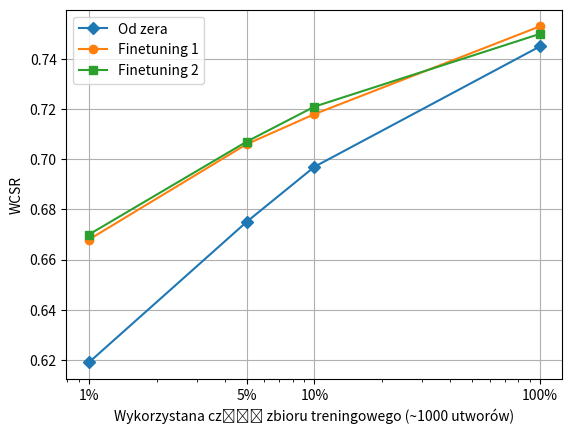

Recreate this plot in Python. (Note: this script raises an exception after producing the figure.)
import matplotlib.pyplot as plt
import numpy as np

no_mae = np.array([0.745, 0.697, 0.675, 0.619])
mae1 = np.array([0.753, 0.718, 0.706, 0.668])
mae2 = np.array([0.750, 0.721, 0.707, 0.670])

size = np.array([100, 10, 5, 1])

plt.tight_layout()
plt.xlabel("Wykorzystana część zbioru treningowego (~1000 utworów)")
plt.xscale("log")
plt.ylabel("WCSR")
plt.xticks([100, 10, 5, 1], ["100%", "10%", "5%", "1%"])
plt.plot(size, no_mae, "D-", label="Od zera")
plt.plot(size, mae1, "o-", label="Finetuning 1")
plt.plot(size, mae2, "s-", label="Finetuning 2")
plt.legend()
plt.grid()
plt.savefig("thesis/images/final_results.png")
